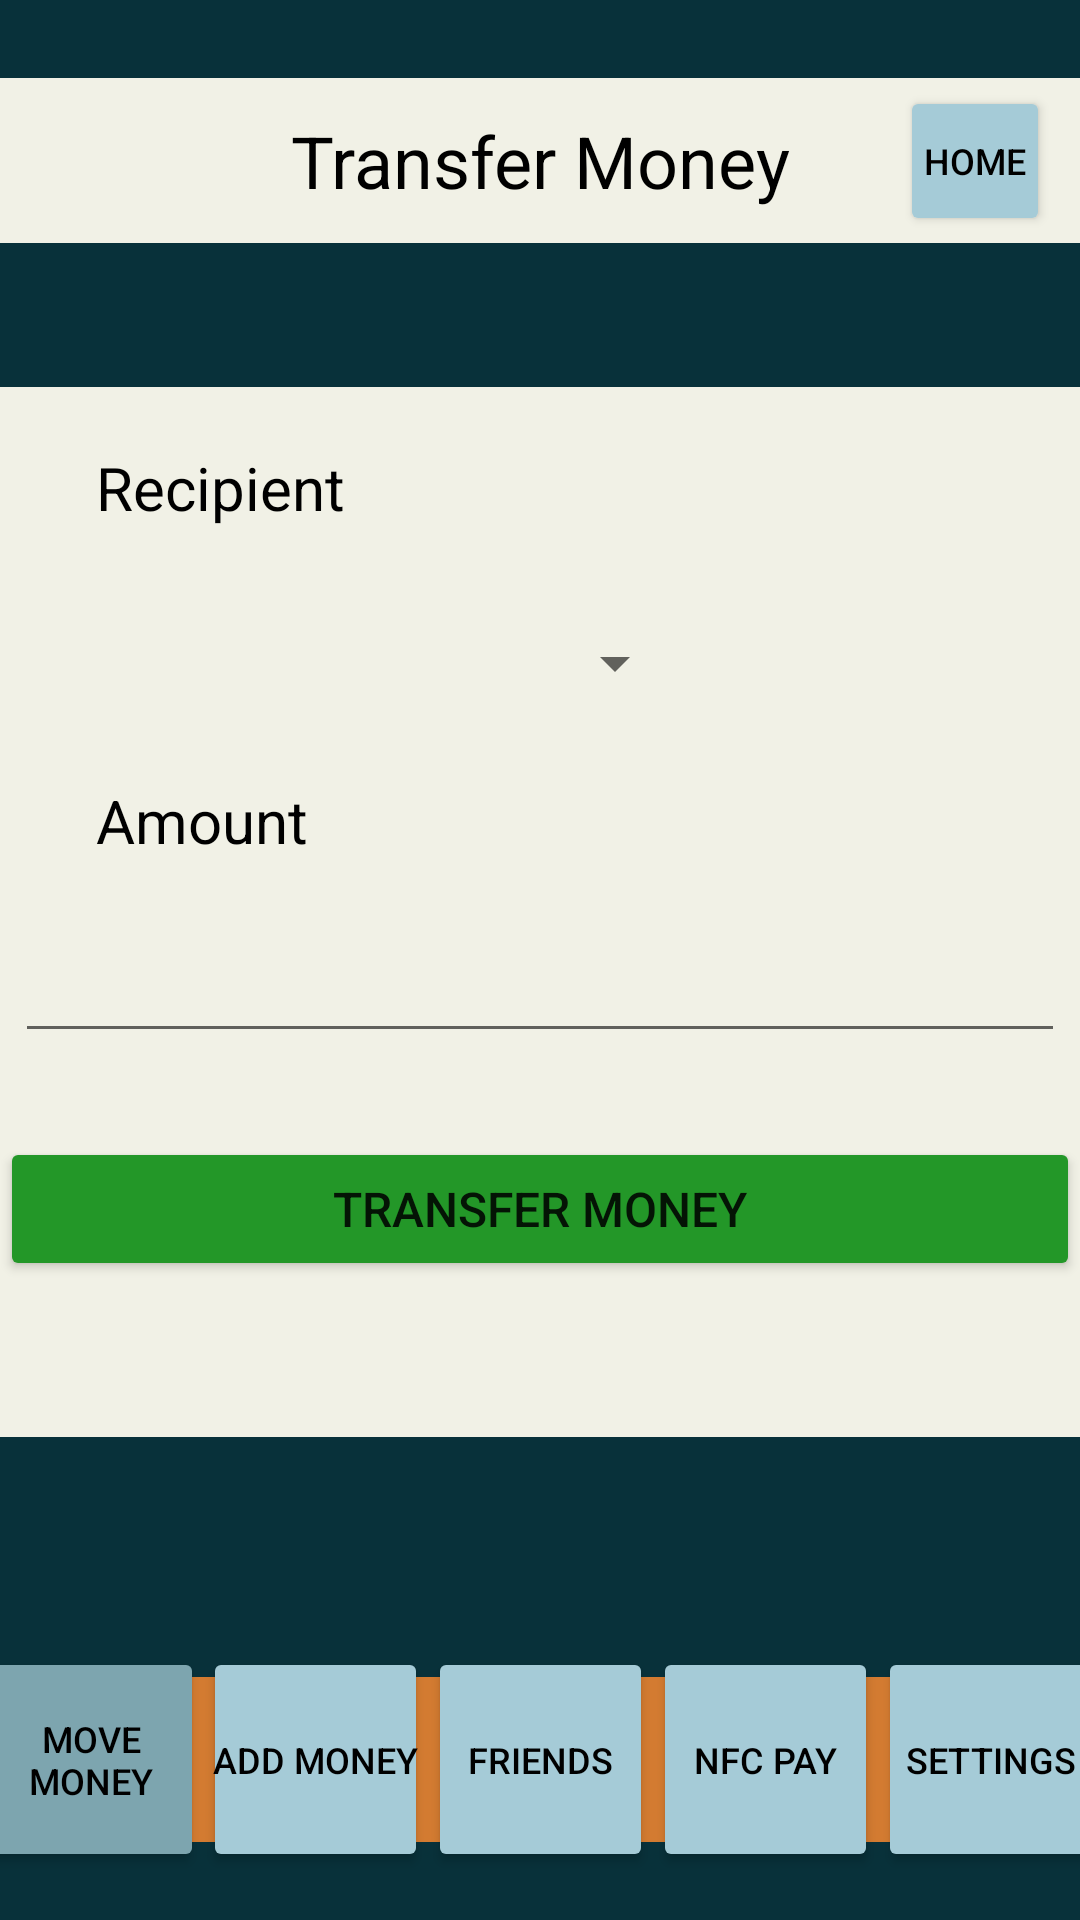

Reconstruct the res/layout file that produces this screen, plus the resources it refers to.
<!-- AndroidManifest.xml: application theme Theme.MoneyBot_Virtual_Wallet -->
<!-- res/layout/main_movefunds.xml -->
<?xml version="1.0" encoding="utf-8"?>
<androidx.constraintlayout.widget.ConstraintLayout xmlns:android="http://schemas.android.com/apk/res/android"
    xmlns:app="http://schemas.android.com/apk/res-auto"
    xmlns:tools="http://schemas.android.com/tools"
    android:layout_width="match_parent"
    android:layout_height="match_parent"
    android:background="#08313a"
    tools:context=".MainHome">

    <View
        android:id="@+id/dec_TitleBck"
        android:layout_width="match_parent"
        android:layout_height="55dp"
        android:layout_marginTop="26dp"
        android:background="#f1f1e6"
        app:layout_constraintEnd_toEndOf="parent"
        app:layout_constraintStart_toStartOf="parent"
        app:layout_constraintTop_toTopOf="parent" />

    <View
        android:id="@+id/dec_NavBck"
        android:layout_width="match_parent"
        android:layout_height="55dp"
        android:layout_marginBottom="26dp"
        android:background="#d37b31"
        app:layout_constraintBottom_toBottomOf="parent"
        app:layout_constraintEnd_toEndOf="parent"
        app:layout_constraintStart_toStartOf="parent" />

    <View
        android:id="@+id/dec_Details"
        android:layout_width="0dp"
        android:layout_height="350dp"
        android:layout_marginTop="48dp"
        android:background="@color/theme_Beige"
        app:layout_constraintEnd_toEndOf="parent"
        app:layout_constraintHorizontal_bias="1.0"
        app:layout_constraintStart_toStartOf="parent"
        app:layout_constraintTop_toBottomOf="@+id/dec_TitleBck" />

    <TextView
        android:id="@+id/dec_Recipient"
        android:layout_width="wrap_content"
        android:layout_height="wrap_content"
        android:layout_marginStart="32dp"
        android:layout_marginTop="20dp"
        android:text="@string/recipient"
        android:textColor="@color/black"
        android:textSize="20sp"
        app:layout_constraintStart_toStartOf="parent"
        app:layout_constraintTop_toTopOf="@+id/dec_Details" />

    <TextView
        android:id="@+id/dec_Title"
        android:layout_width="wrap_content"
        android:layout_height="wrap_content"
        android:text="@string/transfer_Money"
        android:textColor="#000000"
        android:textSize="24sp"
        app:layout_constraintBottom_toBottomOf="@+id/dec_TitleBck"
        app:layout_constraintEnd_toEndOf="@+id/dec_TitleBck"
        app:layout_constraintStart_toStartOf="parent"
        app:layout_constraintTop_toTopOf="@+id/dec_TitleBck" />

    <TextView
        android:id="@+id/dec_Amount"
        android:layout_width="wrap_content"
        android:layout_height="wrap_content"
        android:layout_marginStart="32dp"
        android:layout_marginTop="84dp"
        android:text="@string/amount"
        android:textColor="@color/black"
        android:textSize="20sp"
        app:layout_constraintStart_toStartOf="parent"
        app:layout_constraintTop_toBottomOf="@+id/dec_Recipient" />

    <Button
        android:id="@+id/navbtn_Home"
        android:layout_width="50dp"
        android:layout_height="50dp"
        android:layout_marginEnd="10dp"
        android:backgroundTint="#a5cbd7"
        android:insetTop="0dp"
        android:insetBottom="0dp"
        android:paddingLeft="0dp"
        android:paddingRight="0dp"
        android:text="@string/home"
        android:textColor="#000000"
        android:textSize="12sp"
        app:cornerRadius="90dp"
        app:layout_constraintBottom_toBottomOf="@+id/dec_TitleBck"
        app:layout_constraintEnd_toEndOf="@+id/dec_TitleBck"
        app:layout_constraintTop_toTopOf="@+id/dec_TitleBck" />

    <Button
        android:id="@+id/navbtn_MoveMoney"
        android:layout_width="75dp"
        android:layout_height="75dp"
        android:layout_marginBottom="16dp"
        android:backgroundTint="#7DA5AF"
        android:insetTop="0dp"
        android:insetBottom="0dp"
        android:paddingLeft="0dp"
        android:paddingRight="0dp"
        android:text="@string/move_Money"
        android:textColor="#000000"
        android:textSize="12sp"
        app:cornerRadius="90dp"
        app:layout_constraintBottom_toBottomOf="parent"
        app:layout_constraintEnd_toStartOf="@+id/navbtn_AddMoney" />

    <Button
        android:id="@+id/navbtn_AddMoney"
        android:layout_width="75dp"
        android:layout_height="75dp"
        android:layout_marginBottom="16dp"
        android:backgroundTint="#a5cbd7"
        android:insetTop="0dp"
        android:insetBottom="0dp"
        android:paddingLeft="0dp"
        android:paddingRight="0dp"
        android:text="@string/add_Money"
        android:textColor="#000000"
        android:textSize="12sp"
        app:cornerRadius="90dp"
        app:layout_constraintBottom_toBottomOf="parent"
        app:layout_constraintEnd_toStartOf="@+id/navbtn_Friends" />

    <Button
        android:id="@+id/navbtn_Friends"
        android:layout_width="75dp"
        android:layout_height="75dp"
        android:layout_marginBottom="16dp"
        android:backgroundTint="#a5cbd7"
        android:insetTop="0dp"
        android:insetBottom="0dp"
        android:paddingLeft="0dp"
        android:paddingRight="0dp"
        android:text="@string/friends"
        android:textColor="#000000"
        android:textSize="12sp"
        app:cornerRadius="90dp"
        app:layout_constraintBottom_toBottomOf="parent"
        app:layout_constraintEnd_toEndOf="parent"
        app:layout_constraintStart_toStartOf="parent" />

    <Button
        android:id="@+id/navbtn_Pay"
        android:layout_width="75dp"
        android:layout_height="75dp"
        android:layout_marginBottom="16dp"
        android:backgroundTint="#a5cbd7"
        android:insetTop="0dp"
        android:insetBottom="0dp"
        android:paddingLeft="0dp"
        android:paddingRight="0dp"
        android:text="@string/nfc_Pay"
        android:textColor="#000000"
        android:textSize="12sp"
        app:cornerRadius="90dp"
        app:layout_constraintBottom_toBottomOf="parent"
        app:layout_constraintStart_toEndOf="@+id/navbtn_Friends" />

    <Button
        android:id="@+id/navbtn_Settings"
        android:layout_width="75dp"
        android:layout_height="75dp"
        android:layout_marginBottom="16dp"
        android:backgroundTint="#a5cbd7"
        android:insetTop="0dp"
        android:insetBottom="0dp"
        android:paddingLeft="0dp"
        android:paddingRight="0dp"
        android:text="@string/settings"
        android:textColor="#000000"
        android:textSize="12sp"
        app:cornerRadius="90dp"
        app:layout_constraintBottom_toBottomOf="parent"
        app:layout_constraintStart_toEndOf="@+id/navbtn_Pay" />

    <Button
        android:id="@+id/btn_Transfer"
        android:layout_width="0dp"
        android:layout_height="wrap_content"
        android:layout_marginTop="28dp"
        android:backgroundTint="#239728"
        android:text="@string/transfer_Money"
        android:textSize="16sp"
        app:layout_constraintEnd_toEndOf="parent"
        app:layout_constraintHorizontal_bias="0.498"
        app:layout_constraintStart_toStartOf="parent"
        app:layout_constraintTop_toBottomOf="@+id/txtbx_Amount"
        tools:ignore="DuplicateSpeakableTextCheck" />

    <EditText
        android:id="@+id/txtbx_Amount"
        android:layout_width="350dp"
        android:layout_height="wrap_content"
        android:layout_marginTop="20dp"
        android:ems="10"
        android:inputType="numberDecimal"
        android:textAlignment="center"
        android:textSize="20sp"
        app:layout_constraintEnd_toEndOf="parent"
        app:layout_constraintStart_toStartOf="@+id/dec_Details"
        app:layout_constraintTop_toBottomOf="@+id/dec_Amount"
        tools:ignore="SpeakableTextPresentCheck"
        android:autofillHints="" />

    <Spinner
        android:id="@+id/drpdwn_Recipient"
        android:layout_width="wrap_content"
        android:layout_height="50dp"
        android:layout_marginTop="20dp"
        android:layout_marginStart="50dp"
        android:minHeight="48dp"
        android:textSize="25sp"
        app:layout_constraintEnd_toEndOf="parent"
        app:layout_constraintStart_toStartOf="parent"
        app:layout_constraintTop_toBottomOf="@+id/dec_Recipient"
        tools:ignore="SpeakableTextPresentCheck" />

</androidx.constraintlayout.widget.ConstraintLayout>
<!-- resources referenced by this layout -->
<resources>
  <color name="black">#FF000000</color>
  <color name="theme_Beige">#F1F1E6</color>
  <string name="add_Money">Add Money</string>
  <string name="amount">Amount</string>
  <string name="friends">Friends</string>
  <string name="home">Home</string>
  <string name="move_Money">Move Money</string>
  <string name="nfc_Pay">NFC Pay</string>
  <string name="recipient">Recipient</string>
  <string name="settings">Settings</string>
  <string name="transfer_Money">Transfer Money</string>
  <style name="Theme.MoneyBot_Virtual_Wallet" parent="Theme.MaterialComponents.DayNight.NoActionBar">
          
          <item name="colorPrimary">@color/purple_500</item>
          <item name="colorPrimaryVariant">@color/purple_700</item>
          <item name="colorOnPrimary">@color/white</item>
          
          <item name="colorSecondary">@color/teal_200</item>
          <item name="colorSecondaryVariant">@color/teal_700</item>
          <item name="colorOnSecondary">@color/black</item>
          
          <item name="android:statusBarColor" tools:targetApi="l">?attr/colorPrimaryVariant</item>
          
          <item name="android:windowAnimationStyle">@null</item>
      </style>
  <color name="purple_500">#FF6200EE</color>
  <color name="purple_700">#FF3700B3</color>
  <color name="white">#FFFFFFFF</color>
  <color name="teal_200">#FF03DAC5</color>
  <color name="teal_700">#FF018786</color>
</resources>
